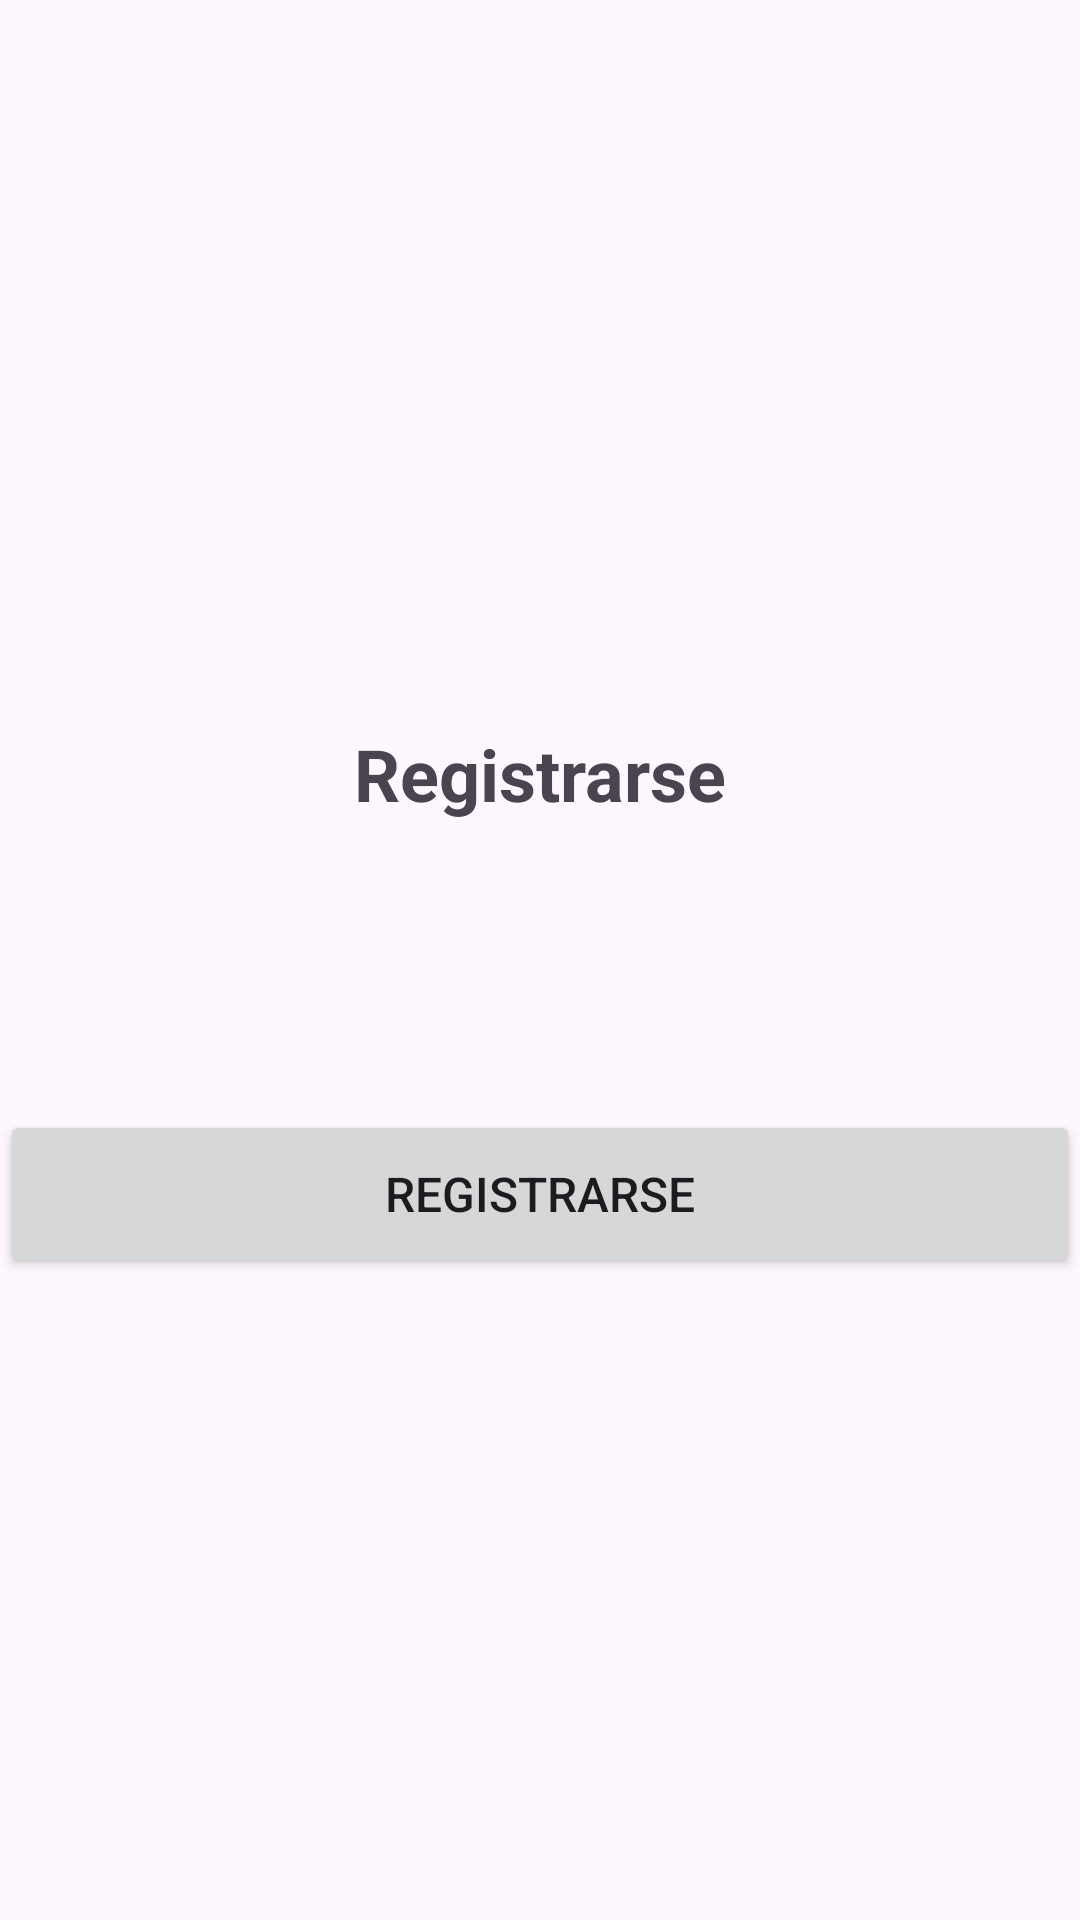

The Android layout XML behind this screen, and the referenced resources:
<!-- AndroidManifest.xml: application theme Theme.AnunciosLaborales -->
<!-- res/layout/fragment_register.xml -->
<?xml version="1.0" encoding="utf-8"?>
<LinearLayout
    xmlns:android="http://schemas.android.com/apk/res/android"
    xmlns:app="http://schemas.android.com/apk/res-auto"
    xmlns:tools="http://schemas.android.com/tools"
    android:layout_width="match_parent"
    android:layout_height="match_parent"
    android:orientation="vertical"
    android:gravity="center"
    tools:context=".view.fragment.RegisterFragment">

    
    <TextView
        android:id="@+id/tv_title"
        android:layout_width="wrap_content"
        android:layout_height="wrap_content"
        android:text="Registrarse"
        android:textSize="24sp"
        android:textStyle="bold"
        app:layout_constraintTop_toTopOf="parent"
        app:layout_constraintStart_toStartOf="parent"
        app:layout_constraintEnd_toEndOf="parent"
        android:layout_marginTop="32dp" />

    
    <com.google.android.material.tabs.TabLayout
        android:id="@+id/tabLayout"
        android:layout_width="0dp"
        android:layout_height="wrap_content"
        android:layout_margin="16dp"
        android:contentDescription="Selecciona el tipo de registro"
        android:clipToOutline="true"
        app:tabIndicatorGravity="stretch"
        app:tabIndicatorFullWidth="true"/>

    
    <FrameLayout
        android:id="@+id/contentFrame"
        android:layout_width="match_parent"
        android:layout_height="wrap_content"
        android:layout_marginBottom="16dp"/>

    
    <Button
        android:id="@+id/btnRegister"
        android:layout_width="match_parent"
        android:layout_height="56dp"
        android:text="Registrarse"
        android:textSize="16sp"
        android:layout_marginBottom="4dp" />
</LinearLayout>
<!-- resources referenced by this layout -->
<resources>
  <style name="Theme.AnunciosLaborales" parent="Base.Theme.AnunciosLaborales" />
  <style name="Base.Theme.AnunciosLaborales" parent="Theme.Material3.DayNight.NoActionBar">
          
          
      </style>
</resources>
